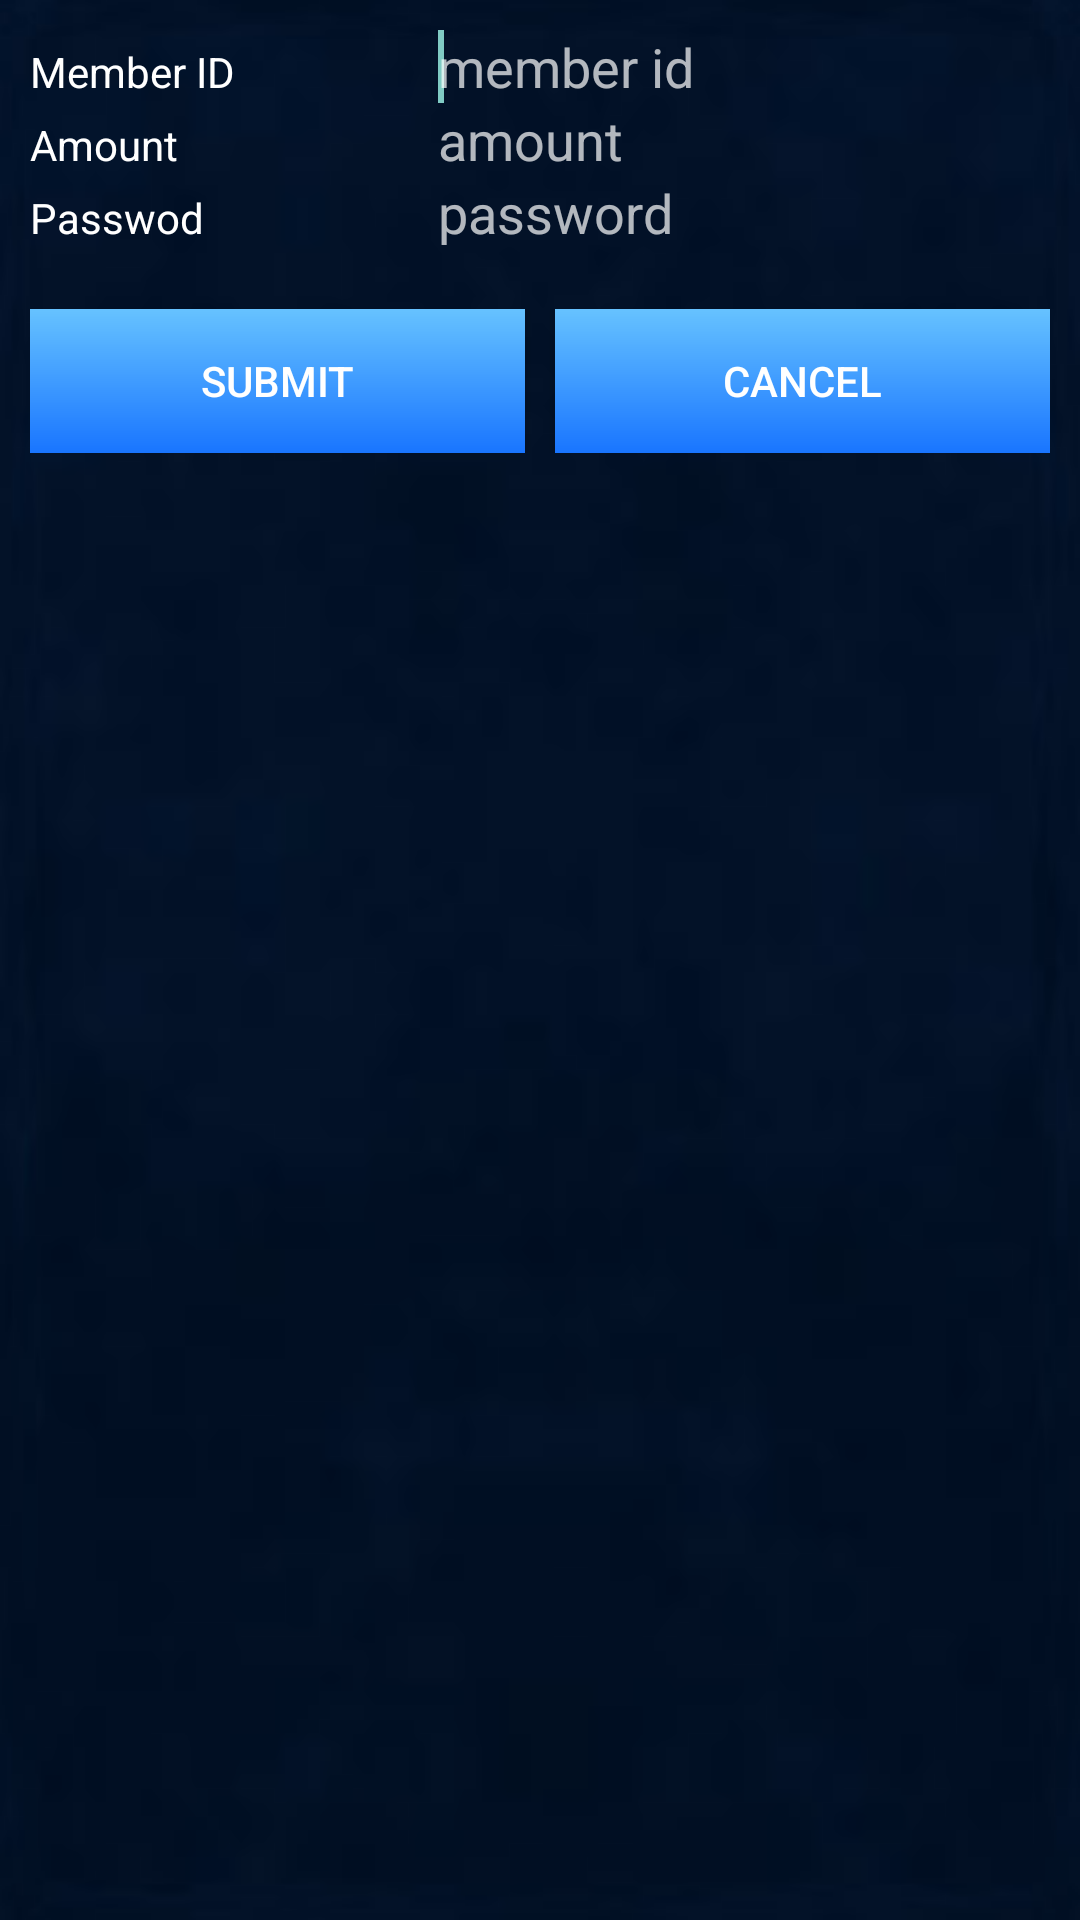

Produce the Android XML layout that renders to this screen, including the resource entries it uses.
<!-- AndroidManifest.xml: application theme AppBaseTheme -->
<!-- res/layout/fund_transfer.xml -->
<?xml version="1.0" encoding="utf-8"?>
<LinearLayout xmlns:android="http://schemas.android.com/apk/res/android"
    android:layout_width="match_parent"
    android:layout_height="match_parent"
    android:background="@drawable/bg1"
    android:padding="10dp"
    android:orientation="vertical" >

    <LinearLayout
        android:layout_width="match_parent"
        android:layout_height="wrap_content"
        android:orientation="horizontal" >

        <TextView
            android:id="@+id/TextView0000"
            android:layout_width="0dp"
            android:layout_height="wrap_content"
            android:layout_weight="2"
            android:textColor="@android:color/background_light"
            android:text="Member ID" />

        <EditText
            android:id="@+id/e1"
            android:layout_width="0dp"
            android:layout_height="wrap_content"
            android:layout_weight="3"
            android:background="@drawable/edittextstyle"
            android:textColor="@android:color/background_light"
            android:ems="10"
            android:hint="member id" >

            <requestFocus />
        </EditText>
    </LinearLayout>

    <LinearLayout
        android:layout_width="match_parent"
        android:layout_height="wrap_content"
        android:orientation="horizontal" >

        <TextView
            android:id="@+id/TextView01"
            android:layout_width="0dp"
            android:textColor="@android:color/background_light"
            android:layout_height="wrap_content"
            android:layout_weight="2"
            android:text="Amount" />

        <EditText
            android:id="@+id/e2"
            android:layout_width="0dp"
            android:layout_height="wrap_content"
            android:layout_weight="3"
            android:ems="10"
            android:hint="amount"
            android:textColor="@android:color/background_light"
            android:background="@drawable/edittextstyle"
            android:inputType="number" />
    </LinearLayout>

    <LinearLayout
        android:layout_width="match_parent"
        android:layout_height="wrap_content"
        android:orientation="horizontal" >

        <TextView
            android:id="@+id/textView1"
            android:layout_width="0dp"
            android:layout_height="wrap_content"
            android:layout_weight="2"
            android:textColor="@android:color/background_light"
            android:text="Passwod" />

        <EditText
            android:id="@+id/e3"
            android:layout_width="0dp"
            android:layout_height="wrap_content"
            android:layout_weight="3"
            android:ems="10"
            android:hint="password"
            android:textColor="@android:color/background_light"
            android:background="@drawable/edittextstyle"
            android:inputType="textPassword" >
        </EditText>
    </LinearLayout>

    <LinearLayout
        android:layout_width="match_parent"
        android:layout_height="wrap_content"
        android:layout_marginTop="20dp" >

        <Button
            android:id="@+id/btn_submit1"
            android:layout_width="wrap_content"
            android:layout_height="wrap_content"
            android:layout_marginRight="10dp"
            android:layout_weight="1"
            android:background="@drawable/buttonstyle"
            android:text="Submit" />

        <Button
            android:id="@+id/btn_cancel1"
            android:layout_width="wrap_content"
            android:layout_height="wrap_content"
            android:layout_weight="1"
            android:background="@drawable/buttonstyle"
            android:text="Cancel" />
    </LinearLayout>

</LinearLayout>
<!-- resources referenced by this layout -->
<resources>
  <!-- drawable buttonstyle (drawable) -->
  <?xml version="1.0" encoding="utf-8"?>
  <shape xmlns:android="http://schemas.android.com/apk/res/android"
      android:shape="rectangle" >
  
      <padding
          android:bottom="5dp"
          android:left="5dp"
          android:right="5dp"
          android:top="5dp" />
  
      <gradient
          android:angle="90"
          android:endColor="#66C2FF"
          android:startColor="#1975FF" />
  
  </shape>
  <style name="AppBaseTheme" parent="Theme.AppCompat">
          
      </style>
</resources>
